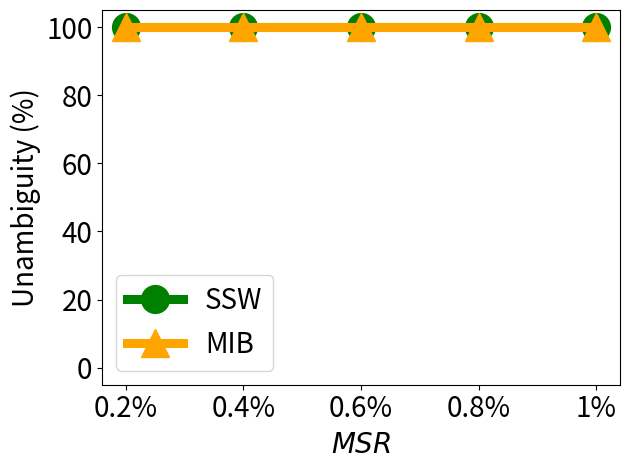

Write the Python code that produced this figure.


import numpy as np
import matplotlib.pyplot as plt

# epsilon = 3
# beta = 1 / epsilon


# snr = 5, beta_u = 0.1 on mnist

x=[1, 2, 3, 4, 5]
# validation_for_plt =[97,95.8600, 94.9400, 93.5400, 93.2400]
# attack_for_plt=[0, 0.3524, 0, 0.1762, 0.1762]
# basic_for_plt=[99.8, 99.8, 99.8, 99.8, 99.8]

labels = ['0.2%', '0.4%', '0.6%', '0.8%', '1%' ]
non_verify = [100,   100,     100,     100,     100]

mib = [100, 100, 100, 100, 100]
vmu = [100, 100, 100, 100, 100]


#unl_ss_wo = [94.32, 94.53, 94.78, 93.38, 94.04]



plt.figure()
l_w=6.5
m_s=20
#plt.figure(figsize=(8, 5.3))
#plt.plot(x, unl_fr, color='blue', marker='^', label='Retrain',linewidth=l_w, markersize=m_s)
plt.plot(x, vmu, color='g',  marker='o',  label='SSW',linewidth=l_w, markersize=m_s)
#plt.plot(x, unl_ss_wo, color='palegreen',  marker='1',  label='MCFU$_{w/o}$',linewidth=l_w, markersize=m_s)

plt.plot(x, mib, color='orange',  marker='^',  label='MIB',linewidth=l_w,  markersize=m_s)

#plt.plot(x, non_verify, color='deepskyblue',  marker='p',  label='Non-Verif.',linewidth=l_w, markersize=m_s)


#plt.plot(x, unl_vibu, color='silver',  marker='d',  label='VIBU',linewidth=4,  markersize=10)

# plt.plot(x, y_sa03, color='r',  marker='2',  label='AAAI21 A_acc, pr=0.3',linewidth=3, markersize=8)
# plt.plot(x, y_sa05, color='darkblue',  marker='4',  label='AAAI21 A_acc, pr=0.5',linewidth=3, markersize=8)
# plt.plot(x, y_ma03, color='darkviolet',  marker='3',  label='FedMC A_acc, pr=0.3',linewidth=3, markersize=8)
# plt.plot(x, y_ma05, color='cyan',  marker='p',  label='FedMC A_acc, pr=0.5',linewidth=3, markersize=8)


# plt.grid()
leg = plt.legend(fancybox=True, shadow=True)
# plt.xlabel('Malicious Client Ratio (%)' ,fontsize=16)
plt.ylabel('Unambiguity (%)' ,fontsize=20)
my_y_ticks = np.arange(0 ,100.1,20)
plt.yticks(my_y_ticks,fontsize=20)
plt.ylim((-5,105))
plt.xlabel('$\it{MSR}$' ,fontsize=20)

plt.xticks(x, labels, fontsize=20)
# plt.title('CIFAR10 IID')
plt.legend(loc='best',fontsize=20)
plt.tight_layout()
#plt.title("MNIST")
plt.rcParams['figure.figsize'] = (2.0, 1)
plt.rcParams['image.interpolation'] = 'nearest'
plt.rcParams['figure.subplot.left'] = 0.11
plt.rcParams['figure.subplot.bottom'] = 0.08
plt.rcParams['figure.subplot.right'] = 0.977
plt.rcParams['figure.subplot.top'] = 0.969
plt.savefig('mnist_wvr_msr_curve.pdf', format='pdf', dpi=200)
plt.show()